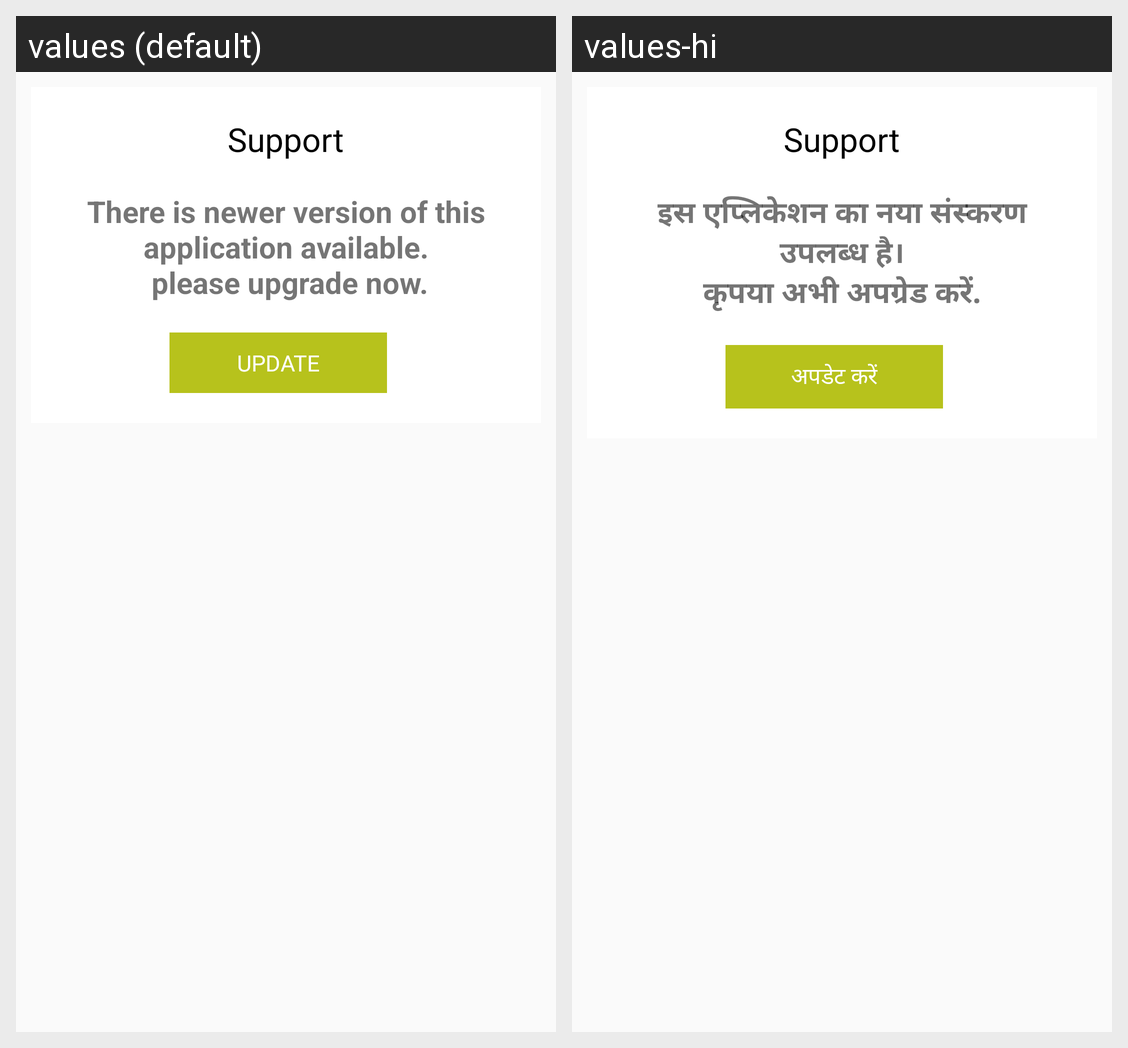

This grid shows one Android layout under two languages. Give, for every string resource on the screen, its name, the default text and each shown locale's text.
Android screen res/layout/custom_popup_update_app.xml rendered under 2 locales, left to right: values (default), values-hi. Device: Nexus 5 (rendered at 1080×1920; each locale shown at half size, 540×960, under a caption strip naming it); theme AppTheme.
Strings drawn on this screen, with the default value and each locale's value (text and hints the layout hard-codes, and strings that could not be matched under every locale, appear in the picture but are not listed):

support
  values: Support
  values-hi: Support

app_update
  values: There is newer version of this application available.
       please upgrade now.
  values-hi: इस एप्लिकेशन का नया संस्करण उपलब्ध है।
      कृपया अभी अपग्रेड करें.

update
  values: UPDATE
  values-hi: अपडेट करें
